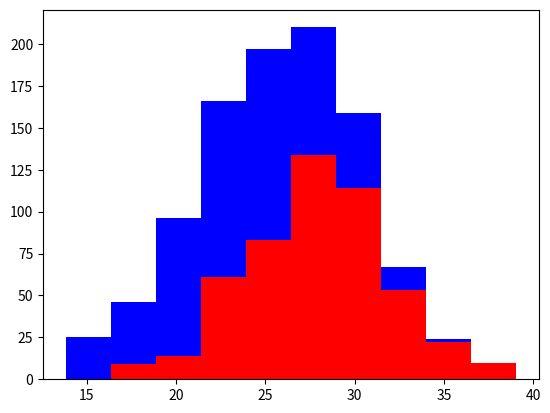

Write the Python code that produced this figure.
import numpy as np
import matplotlib.pyplot as plt

greyhounds = 500
labs = 500

grey_height = 28 + 4 * np.random.randn(greyhounds)
lab_height = 24 + 4 * np.random.randn(labs)

plt.hist([grey_height, lab_height], stacked=True, color=['r','b'])
plt.show()